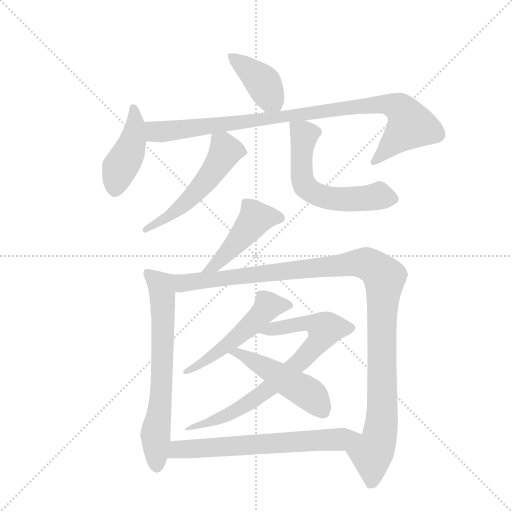
t = 0.00 s
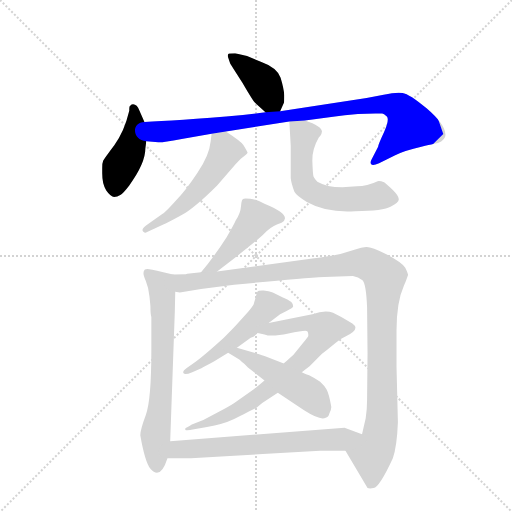
t = 1.95 s
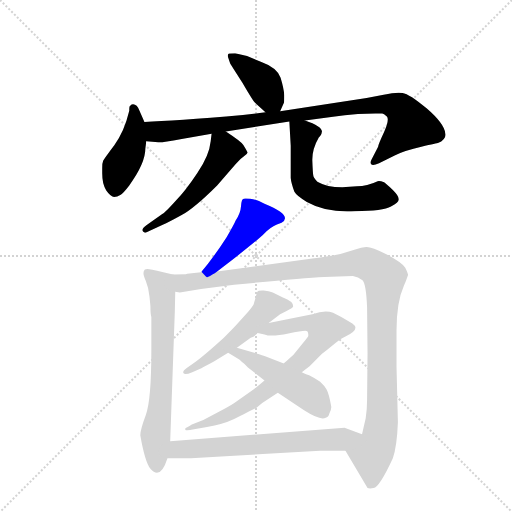
t = 3.90 s
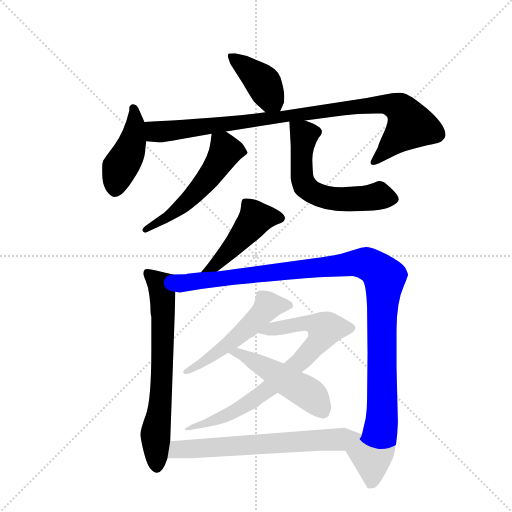
t = 5.85 s
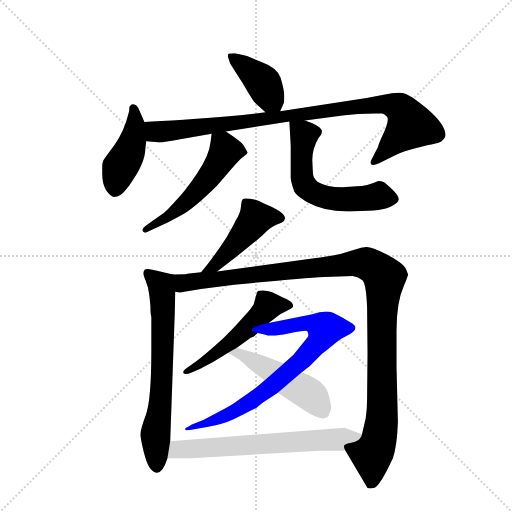
t = 7.80 s
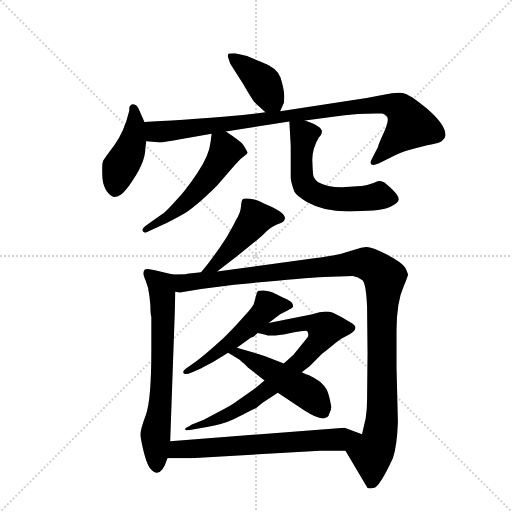
t = 9.75 s

The animated SVG that drew these frames (rendered in a browser with its animation timeline set to each time). Animation: 12 CSS @keyframes rules; one cycle of 9.75 s.

<svg version="1.1" viewBox="0 0 1024 1024" xmlns="http://www.w3.org/2000/svg">
  <g stroke="lightgray" stroke-dasharray="1,1" stroke-width="1" transform="scale(4, 4)">
    <line x1="0" y1="0" x2="256" y2="256"></line>
    <line x1="256" y1="0" x2="0" y2="256"></line>
    <line x1="128" y1="0" x2="128" y2="256"></line>
    <line x1="0" y1="128" x2="256" y2="128"></line>
  </g>
  <g transform="scale(0.92, -0.92) translate(60, -900)">
    <style type="text/css">
      
        @keyframes keyframes0 {
          from {
            stroke: blue;
            stroke-dashoffset: 408;
            stroke-width: 128;
          }
          57% {
            animation-timing-function: step-end;
            stroke: blue;
            stroke-dashoffset: 0;
            stroke-width: 128;
          }
          to {
            stroke: black;
            stroke-width: 1024;
          }
        }
        #make-me-a-hanzi-animation-0 {
          animation: keyframes0 0.58203125s both;
          animation-delay: 0s;
          animation-timing-function: linear;
        }
      
        @keyframes keyframes1 {
          from {
            stroke: blue;
            stroke-dashoffset: 441;
            stroke-width: 128;
          }
          59% {
            animation-timing-function: step-end;
            stroke: blue;
            stroke-dashoffset: 0;
            stroke-width: 128;
          }
          to {
            stroke: black;
            stroke-width: 1024;
          }
        }
        #make-me-a-hanzi-animation-1 {
          animation: keyframes1 0.60888671875s both;
          animation-delay: 0.58203125s;
          animation-timing-function: linear;
        }
      
        @keyframes keyframes2 {
          from {
            stroke: blue;
            stroke-dashoffset: 971;
            stroke-width: 128;
          }
          76% {
            animation-timing-function: step-end;
            stroke: blue;
            stroke-dashoffset: 0;
            stroke-width: 128;
          }
          to {
            stroke: black;
            stroke-width: 1024;
          }
        }
        #make-me-a-hanzi-animation-2 {
          animation: keyframes2 1.0402018229166667s both;
          animation-delay: 1.19091796875s;
          animation-timing-function: linear;
        }
      
        @keyframes keyframes3 {
          from {
            stroke: blue;
            stroke-dashoffset: 544;
            stroke-width: 128;
          }
          64% {
            animation-timing-function: step-end;
            stroke: blue;
            stroke-dashoffset: 0;
            stroke-width: 128;
          }
          to {
            stroke: black;
            stroke-width: 1024;
          }
        }
        #make-me-a-hanzi-animation-3 {
          animation: keyframes3 0.6927083333333334s both;
          animation-delay: 2.231119791666667s;
          animation-timing-function: linear;
        }
      
        @keyframes keyframes4 {
          from {
            stroke: blue;
            stroke-dashoffset: 604;
            stroke-width: 128;
          }
          66% {
            animation-timing-function: step-end;
            stroke: blue;
            stroke-dashoffset: 0;
            stroke-width: 128;
          }
          to {
            stroke: black;
            stroke-width: 1024;
          }
        }
        #make-me-a-hanzi-animation-4 {
          animation: keyframes4 0.7415364583333334s both;
          animation-delay: 2.9238281250000004s;
          animation-timing-function: linear;
        }
      
        @keyframes keyframes5 {
          from {
            stroke: blue;
            stroke-dashoffset: 471;
            stroke-width: 128;
          }
          61% {
            animation-timing-function: step-end;
            stroke: blue;
            stroke-dashoffset: 0;
            stroke-width: 128;
          }
          to {
            stroke: black;
            stroke-width: 1024;
          }
        }
        #make-me-a-hanzi-animation-5 {
          animation: keyframes5 0.63330078125s both;
          animation-delay: 3.665364583333334s;
          animation-timing-function: linear;
        }
      
        @keyframes keyframes6 {
          from {
            stroke: blue;
            stroke-dashoffset: 692;
            stroke-width: 128;
          }
          69% {
            animation-timing-function: step-end;
            stroke: blue;
            stroke-dashoffset: 0;
            stroke-width: 128;
          }
          to {
            stroke: black;
            stroke-width: 1024;
          }
        }
        #make-me-a-hanzi-animation-6 {
          animation: keyframes6 0.8131510416666666s both;
          animation-delay: 4.298665364583334s;
          animation-timing-function: linear;
        }
      
        @keyframes keyframes7 {
          from {
            stroke: blue;
            stroke-dashoffset: 1175;
            stroke-width: 128;
          }
          79% {
            animation-timing-function: step-end;
            stroke: blue;
            stroke-dashoffset: 0;
            stroke-width: 128;
          }
          to {
            stroke: black;
            stroke-width: 1024;
          }
        }
        #make-me-a-hanzi-animation-7 {
          animation: keyframes7 1.2062174479166667s both;
          animation-delay: 5.111816406250001s;
          animation-timing-function: linear;
        }
      
        @keyframes keyframes8 {
          from {
            stroke: blue;
            stroke-dashoffset: 533;
            stroke-width: 128;
          }
          63% {
            animation-timing-function: step-end;
            stroke: blue;
            stroke-dashoffset: 0;
            stroke-width: 128;
          }
          to {
            stroke: black;
            stroke-width: 1024;
          }
        }
        #make-me-a-hanzi-animation-8 {
          animation: keyframes8 0.6837565104166666s both;
          animation-delay: 6.318033854166668s;
          animation-timing-function: linear;
        }
      
        @keyframes keyframes9 {
          from {
            stroke: blue;
            stroke-dashoffset: 779;
            stroke-width: 128;
          }
          72% {
            animation-timing-function: step-end;
            stroke: blue;
            stroke-dashoffset: 0;
            stroke-width: 128;
          }
          to {
            stroke: black;
            stroke-width: 1024;
          }
        }
        #make-me-a-hanzi-animation-9 {
          animation: keyframes9 0.8839518229166666s both;
          animation-delay: 7.001790364583335s;
          animation-timing-function: linear;
        }
      
        @keyframes keyframes10 {
          from {
            stroke: blue;
            stroke-dashoffset: 496;
            stroke-width: 128;
          }
          62% {
            animation-timing-function: step-end;
            stroke: blue;
            stroke-dashoffset: 0;
            stroke-width: 128;
          }
          to {
            stroke: black;
            stroke-width: 1024;
          }
        }
        #make-me-a-hanzi-animation-10 {
          animation: keyframes10 0.6536458333333334s both;
          animation-delay: 7.885742187500002s;
          animation-timing-function: linear;
        }
      
        @keyframes keyframes11 {
          from {
            stroke: blue;
            stroke-dashoffset: 672;
            stroke-width: 128;
          }
          69% {
            animation-timing-function: step-end;
            stroke: blue;
            stroke-dashoffset: 0;
            stroke-width: 128;
          }
          to {
            stroke: black;
            stroke-width: 1024;
          }
        }
        #make-me-a-hanzi-animation-11 {
          animation: keyframes11 0.796875s both;
          animation-delay: 8.539388020833336s;
          animation-timing-function: linear;
        }
      
    </style>
    
      <path d="M 549 658 L 557 676 Q 558 677 558 693 Q 557 708 550 731 Q 543 753 507 766 L 477 778 L 451 784 Q 439 784 437 783 Q 434 781 436 775 L 440 763 Q 440 762 467 720 Q 489 682 494 677 Q 499 672 517 656 C 539 636 539 636 549 658 Z" fill="lightgray"></path>
    
      <path d="M 162 523.5 Q 162 501 171 486 Q 181 472 188 472 Q 195 472 201.5 476 Q 208 480 221 497 Q 256 545 256 577 L 258 593 L 254 635 L 243 660 Q 237 676 226 673 L 222 669 Q 221 668 221 659 Q 210 613 188.5 584.5 Q 167 556 164.5 551 Q 162 546 162 534.75 L 162 523.5 Z" fill="lightgray"></path>
    
      <path d="M 258 593 L 284 591 Q 287 589 335 598 L 400 609 L 431 614 L 569 636 L 603 638 L 664 646 Q 688 650 718 652 L 756 653 L 771 653 Q 774 653 781 647 Q 787 640 775 613 Q 762 585 762 581 L 748 554 Q 744 547 747 543 Q 750 539 764 545 L 798 562 Q 820 573 856 581 Q 891 589 892 589 Q 911 597 908 610 Q 906 631 868 664 Q 830 696 815 698 Q 800 700 774 694 L 737 687 L 549 658 L 517 656 L 468 650 Q 317 637 254 635 C 224 634 228 595 258 593 Z" fill="lightgray"></path>
    
      <path d="M 400 609 L 398 593 Q 395 562 369 524 Q 343 485 324 466 Q 301 440 292 434 L 259 411 Q 246 402 251 397 Q 256 392 261 396 L 295 412 Q 305 416 334 432 Q 363 448 412 497 L 452 543 Q 462 555 471 561 Q 479 566 478 569 Q 477 572 469 585 Q 463 593 431 614 C 406 631 403 633 400 609 Z" fill="lightgray"></path>
    
      <path d="M 569 636 L 572 583 L 572 513 Q 573 502 580 483 Q 585 474 607 461 Q 650 437 712 441 Q 773 441 790 451 Q 807 460 807 467 Q 807 474 794 487 Q 781 500 775 504 Q 764 508 761 506 Q 738 495 716 495 L 684 493 Q 650 493 630 505 Q 621 514 621 519 Q 620 524 619 550 Q 618 575 633 601 Q 639 608 639 610 Q 639 612 640 613 Q 640 626 603 638 C 575 648 568 650 569 636 Z" fill="lightgray"></path>
    
      <path d="M 452 420 Q 450 414 433 385 Q 402 337 377 308 C 358 285 388 292 412 310 L 441 332 Q 499 377 514 392 Q 529 407 542 412 L 552 416 Q 578 431 515 457 Q 497 467 484 468 Q 471 469 470 468 Q 465 468 464 452 Q 463 436 452 420 Z" fill="lightgray"></path>
    
      <path d="M 316 303 L 295 308 Q 261 316 260 315 Q 258 314 255 314 Q 252 311 252 307 Q 251 303 257 289 Q 263 275 265 255 L 267 235 Q 267 217 269 211 L 269 139 Q 269 30 257 -2 Q 245 -34 245 -46 Q 255 -104 267 -119 Q 289 -144 304 -96 L 310 -59 L 320 222 L 321 266 C 322 296 322 302 316 303 Z" fill="lightgray"></path>
    
      <path d="M 377 308 L 347 305 L 344 304 L 316 303 C 286 301 291 265 321 266 L 331 264 L 377 272 L 449 281 Q 592 295 645 298 L 707 300 Q 719 298 728 291 Q 736 283 738 232 L 739 132 L 738 31 Q 738 9 735 -9 L 727 -44 C 720 -73 676 -54 691 -80 L 739 -161 Q 744 -163 752 -161 Q 765 -159 794 -96 Q 803 -71 805 -18 L 802 102 L 802 182 Q 802 243 818 279 Q 822 288 823 291 L 827 302 Q 827 306 821 318 Q 815 329 781 347 Q 746 364 736 363 Q 725 362 714 358 L 680 348 Q 657 343 619 338 L 412 310 L 377 308 Z" fill="lightgray"></path>
    
      <path d="M 524 198 L 549 217 L 563 224 Q 576 230 577 233 Q 579 244 555 253 L 533 264 Q 525 268 513 268.5 Q 501 269 499.5 265.5 Q 498 262 495 251 Q 492 240 491 237.5 Q 490 235 480 223 L 456 196 Q 449 188 426 165 Q 384 127 366 114 L 346 100 Q 336 93 339 88.5 Q 342 84 358 91 L 379 100 Q 381 101 405 114 L 436 133 L 455 144 L 485 166 Q 493 168 500 176 L 524 198 Z" fill="lightgray"></path>
    
      <path d="M 515 73 L 491 53 L 454 27 Q 445 20 422 8 L 382 -13 L 357 -23 Q 352 -26 347 -29 Q 341 -31 343 -34 Q 344 -37 362 -33 L 390 -28 Q 424 -23 449 -11 Q 474 2 482 6 L 497 13 L 510 24 L 544 46 L 596 91 L 613 104 L 640 131 Q 646 135 652 140 L 670 155 Q 682 165 690 168 Q 725 184 706 197 L 682 211 L 664 220 Q 647 227 619 217 L 524 198 C 495 192 471 182 500 176 L 515 173 Q 529 167 567 175 Q 605 183 608 180 Q 611 176 610 169 Q 608 166 600 156 L 578 129 L 563 115 Q 558 111 557 110 L 515 73 Z" fill="lightgray"></path>
    
      <path d="M 436 133 L 461 118 Q 468 111 471 109 L 479 101 L 515 73 L 544 46 L 601 8 Q 637 -15 648 -8 Q 654 -7 656 1 Q 661 10 660 17 Q 655 44 650 53 Q 645 62 636 70 Q 626 77 612 84 Q 597 90 596 91 L 557 110 L 515 126 Q 503 130 499 131 L 487 135 L 455 144 C 426 152 410 148 436 133 Z" fill="lightgray"></path>
    
      <path d="M 304 -96 L 355 -96 L 636 -80 L 691 -80 C 721 -80 755 -54 727 -44 L 689 -30 L 310 -59 C 280 -61 274 -96 304 -96 Z" fill="lightgray"></path>
    
    
      <clipPath id="make-me-a-hanzi-clip-0">
        <path d="M 549 658 L 557 676 Q 558 677 558 693 Q 557 708 550 731 Q 543 753 507 766 L 477 778 L 451 784 Q 439 784 437 783 Q 434 781 436 775 L 440 763 Q 440 762 467 720 Q 489 682 494 677 Q 499 672 517 656 C 539 636 539 636 549 658 Z"></path>
      </clipPath>
      <path clip-path="url(#make-me-a-hanzi-clip-0)" d="M 444 778 L 509 724 L 543 666" fill="none" id="make-me-a-hanzi-animation-0" stroke-dasharray="280 560" stroke-linecap="round"></path>
    
      <clipPath id="make-me-a-hanzi-clip-1">
        <path d="M 162 523.5 Q 162 501 171 486 Q 181 472 188 472 Q 195 472 201.5 476 Q 208 480 221 497 Q 256 545 256 577 L 258 593 L 254 635 L 243 660 Q 237 676 226 673 L 222 669 Q 221 668 221 659 Q 210 613 188.5 584.5 Q 167 556 164.5 551 Q 162 546 162 534.75 L 162 523.5 Z"></path>
      </clipPath>
      <path clip-path="url(#make-me-a-hanzi-clip-1)" d="M 230 665 L 234 626 L 229 597 L 195 519 L 191 488" fill="none" id="make-me-a-hanzi-animation-1" stroke-dasharray="313 626" stroke-linecap="round"></path>
    
      <clipPath id="make-me-a-hanzi-clip-2">
        <path d="M 258 593 L 284 591 Q 287 589 335 598 L 400 609 L 431 614 L 569 636 L 603 638 L 664 646 Q 688 650 718 652 L 756 653 L 771 653 Q 774 653 781 647 Q 787 640 775 613 Q 762 585 762 581 L 748 554 Q 744 547 747 543 Q 750 539 764 545 L 798 562 Q 820 573 856 581 Q 891 589 892 589 Q 911 597 908 610 Q 906 631 868 664 Q 830 696 815 698 Q 800 700 774 694 L 737 687 L 549 658 L 517 656 L 468 650 Q 317 637 254 635 C 224 634 228 595 258 593 Z"></path>
      </clipPath>
      <path clip-path="url(#make-me-a-hanzi-clip-2)" d="M 259 628 L 275 616 L 292 614 L 716 669 L 771 674 L 809 665 L 821 652 L 830 626 L 751 548" fill="none" id="make-me-a-hanzi-animation-2" stroke-dasharray="843 1686" stroke-linecap="round"></path>
    
      <clipPath id="make-me-a-hanzi-clip-3">
        <path d="M 400 609 L 398 593 Q 395 562 369 524 Q 343 485 324 466 Q 301 440 292 434 L 259 411 Q 246 402 251 397 Q 256 392 261 396 L 295 412 Q 305 416 334 432 Q 363 448 412 497 L 452 543 Q 462 555 471 561 Q 479 566 478 569 Q 477 572 469 585 Q 463 593 431 614 C 406 631 403 633 400 609 Z"></path>
      </clipPath>
      <path clip-path="url(#make-me-a-hanzi-clip-3)" d="M 470 568 L 430 571 L 389 507 L 356 471 L 320 438 L 256 400" fill="none" id="make-me-a-hanzi-animation-3" stroke-dasharray="416 832" stroke-linecap="round"></path>
    
      <clipPath id="make-me-a-hanzi-clip-4">
        <path d="M 569 636 L 572 583 L 572 513 Q 573 502 580 483 Q 585 474 607 461 Q 650 437 712 441 Q 773 441 790 451 Q 807 460 807 467 Q 807 474 794 487 Q 781 500 775 504 Q 764 508 761 506 Q 738 495 716 495 L 684 493 Q 650 493 630 505 Q 621 514 621 519 Q 620 524 619 550 Q 618 575 633 601 Q 639 608 639 610 Q 639 612 640 613 Q 640 626 603 638 C 575 648 568 650 569 636 Z"></path>
      </clipPath>
      <path clip-path="url(#make-me-a-hanzi-clip-4)" d="M 575 630 L 601 605 L 596 520 L 603 496 L 614 485 L 647 471 L 687 466 L 763 474 L 796 468" fill="none" id="make-me-a-hanzi-animation-4" stroke-dasharray="476 952" stroke-linecap="round"></path>
    
      <clipPath id="make-me-a-hanzi-clip-5">
        <path d="M 452 420 Q 450 414 433 385 Q 402 337 377 308 C 358 285 388 292 412 310 L 441 332 Q 499 377 514 392 Q 529 407 542 412 L 552 416 Q 578 431 515 457 Q 497 467 484 468 Q 471 469 470 468 Q 465 468 464 452 Q 463 436 452 420 Z"></path>
      </clipPath>
      <path clip-path="url(#make-me-a-hanzi-clip-5)" d="M 549 426 L 518 430 L 494 423 L 409 325 L 383 312" fill="none" id="make-me-a-hanzi-animation-5" stroke-dasharray="343 686" stroke-linecap="round"></path>
    
      <clipPath id="make-me-a-hanzi-clip-6">
        <path d="M 316 303 L 295 308 Q 261 316 260 315 Q 258 314 255 314 Q 252 311 252 307 Q 251 303 257 289 Q 263 275 265 255 L 267 235 Q 267 217 269 211 L 269 139 Q 269 30 257 -2 Q 245 -34 245 -46 Q 255 -104 267 -119 Q 289 -144 304 -96 L 310 -59 L 320 222 L 321 266 C 322 296 322 302 316 303 Z"></path>
      </clipPath>
      <path clip-path="url(#make-me-a-hanzi-clip-6)" d="M 259 308 L 290 279 L 293 259 L 292 75 L 278 -45 L 280 -113" fill="none" id="make-me-a-hanzi-animation-6" stroke-dasharray="564 1128" stroke-linecap="round"></path>
    
      <clipPath id="make-me-a-hanzi-clip-7">
        <path d="M 377 308 L 347 305 L 344 304 L 316 303 C 286 301 291 265 321 266 L 331 264 L 377 272 L 449 281 Q 592 295 645 298 L 707 300 Q 719 298 728 291 Q 736 283 738 232 L 739 132 L 738 31 Q 738 9 735 -9 L 727 -44 C 720 -73 676 -54 691 -80 L 739 -161 Q 744 -163 752 -161 Q 765 -159 794 -96 Q 803 -71 805 -18 L 802 102 L 802 182 Q 802 243 818 279 Q 822 288 823 291 L 827 302 Q 827 306 821 318 Q 815 329 781 347 Q 746 364 736 363 Q 725 362 714 358 L 680 348 Q 657 343 619 338 L 412 310 L 377 308 Z"></path>
      </clipPath>
      <path clip-path="url(#make-me-a-hanzi-clip-7)" d="M 323 298 L 338 285 L 352 286 L 721 328 L 743 324 L 768 306 L 776 297 L 770 197 L 771 4 L 763 -58 L 748 -92 L 746 -148" fill="none" id="make-me-a-hanzi-animation-7" stroke-dasharray="1047 2094" stroke-linecap="round"></path>
    
      <clipPath id="make-me-a-hanzi-clip-8">
        <path d="M 524 198 L 549 217 L 563 224 Q 576 230 577 233 Q 579 244 555 253 L 533 264 Q 525 268 513 268.5 Q 501 269 499.5 265.5 Q 498 262 495 251 Q 492 240 491 237.5 Q 490 235 480 223 L 456 196 Q 449 188 426 165 Q 384 127 366 114 L 346 100 Q 336 93 339 88.5 Q 342 84 358 91 L 379 100 Q 381 101 405 114 L 436 133 L 455 144 L 485 166 Q 493 168 500 176 L 524 198 Z"></path>
      </clipPath>
      <path clip-path="url(#make-me-a-hanzi-clip-8)" d="M 570 236 L 522 235 L 442 156 L 392 117 L 344 94" fill="none" id="make-me-a-hanzi-animation-8" stroke-dasharray="405 810" stroke-linecap="round"></path>
    
      <clipPath id="make-me-a-hanzi-clip-9">
        <path d="M 515 73 L 491 53 L 454 27 Q 445 20 422 8 L 382 -13 L 357 -23 Q 352 -26 347 -29 Q 341 -31 343 -34 Q 344 -37 362 -33 L 390 -28 Q 424 -23 449 -11 Q 474 2 482 6 L 497 13 L 510 24 L 544 46 L 596 91 L 613 104 L 640 131 Q 646 135 652 140 L 670 155 Q 682 165 690 168 Q 725 184 706 197 L 682 211 L 664 220 Q 647 227 619 217 L 524 198 C 495 192 471 182 500 176 L 515 173 Q 529 167 567 175 Q 605 183 608 180 Q 611 176 610 169 Q 608 166 600 156 L 578 129 L 563 115 Q 558 111 557 110 L 515 73 Z"></path>
      </clipPath>
      <path clip-path="url(#make-me-a-hanzi-clip-9)" d="M 508 176 L 533 186 L 602 198 L 646 185 L 631 155 L 596 117 L 486 27 L 397 -18 L 346 -32" fill="none" id="make-me-a-hanzi-animation-9" stroke-dasharray="651 1302" stroke-linecap="round"></path>
    
      <clipPath id="make-me-a-hanzi-clip-10">
        <path d="M 436 133 L 461 118 Q 468 111 471 109 L 479 101 L 515 73 L 544 46 L 601 8 Q 637 -15 648 -8 Q 654 -7 656 1 Q 661 10 660 17 Q 655 44 650 53 Q 645 62 636 70 Q 626 77 612 84 Q 597 90 596 91 L 557 110 L 515 126 Q 503 130 499 131 L 487 135 L 455 144 C 426 152 410 148 436 133 Z"></path>
      </clipPath>
      <path clip-path="url(#make-me-a-hanzi-clip-10)" d="M 443 131 L 468 129 L 611 44 L 641 6" fill="none" id="make-me-a-hanzi-animation-10" stroke-dasharray="368 736" stroke-linecap="round"></path>
    
      <clipPath id="make-me-a-hanzi-clip-11">
        <path d="M 304 -96 L 355 -96 L 636 -80 L 691 -80 C 721 -80 755 -54 727 -44 L 689 -30 L 310 -59 C 280 -61 274 -96 304 -96 Z"></path>
      </clipPath>
      <path clip-path="url(#make-me-a-hanzi-clip-11)" d="M 310 -91 L 326 -77 L 657 -57 L 719 -45" fill="none" id="make-me-a-hanzi-animation-11" stroke-dasharray="544 1088" stroke-linecap="round"></path>
    
  </g>
</svg>
